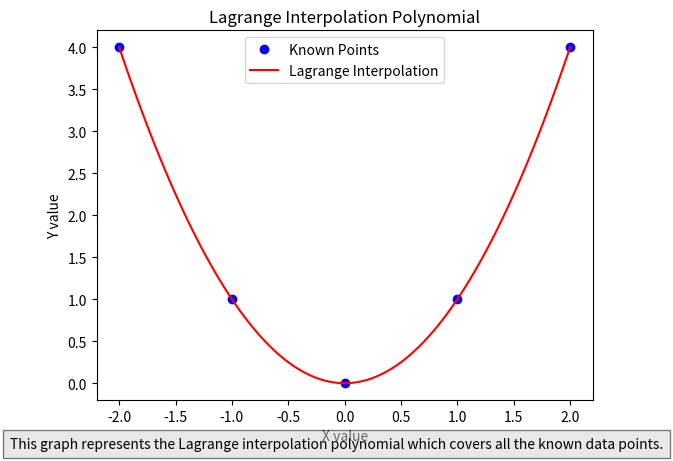

Source code (Python):
# Import necessary libraries or modules
import numpy as np
import matplotlib.pyplot as plt

# Define the Lagrange Interpolation function
def lagrangeInterpolation(x, y, xInterp):
    # Number of known points
    n = len(x)
    # Number of points to interpolate
    m = len(xInterp)
    # Initialize array to store interpolated y values
    yInterp = np.zeros(m)
    
    # Loop over each point to interpolate
    for j in range(m):
        p = 0  # Initialize the interpolated value
        # Loop over each known point
        for i in range(n):
            L = 1  # Initialize Lagrange polynomial for this known point
            # Calculate Lagrange polynomial for this known point
            for k in range(n):
                if k != i:
                    L *= (xInterp[j] - x[k]) / (x[i] - x[k])
            # Add the contribution of this known point to the interpolated value
            p += y[i] * L
        # Store the interpolated value for this point
        yInterp[j] = p
    # Return the array of interpolated y values
    return yInterp

# Known points
x = np.array([-2, -1, 0, 1, 2])
y = np.array([4, 1, 0, 1, 4])

# Points to interpolate
xInterp = np.linspace(-2, 2, 100)

# Perform Lagrange interpolation
yInterp = lagrangeInterpolation(x, y, xInterp)

# Plot the known points and interpolated curve
plt.plot(x, y, 'bo', label='Known Points')  # Known points
plt.plot(xInterp, yInterp, 'r-', label='Lagrange Interpolation')  # Interpolated curve
plt.xlabel('X value')
plt.ylabel('Y value')
plt.title('Lagrange Interpolation Polynomial')
plt.legend()
# Add a text box with additional information
plt.figtext(0.5, 0.01, "This graph represents the Lagrange interpolation polynomial which covers all the known data points.", ha="center", fontsize=10, bbox={"facecolor":"lightgrey", "alpha":0.5, "pad":5})
plt.show()